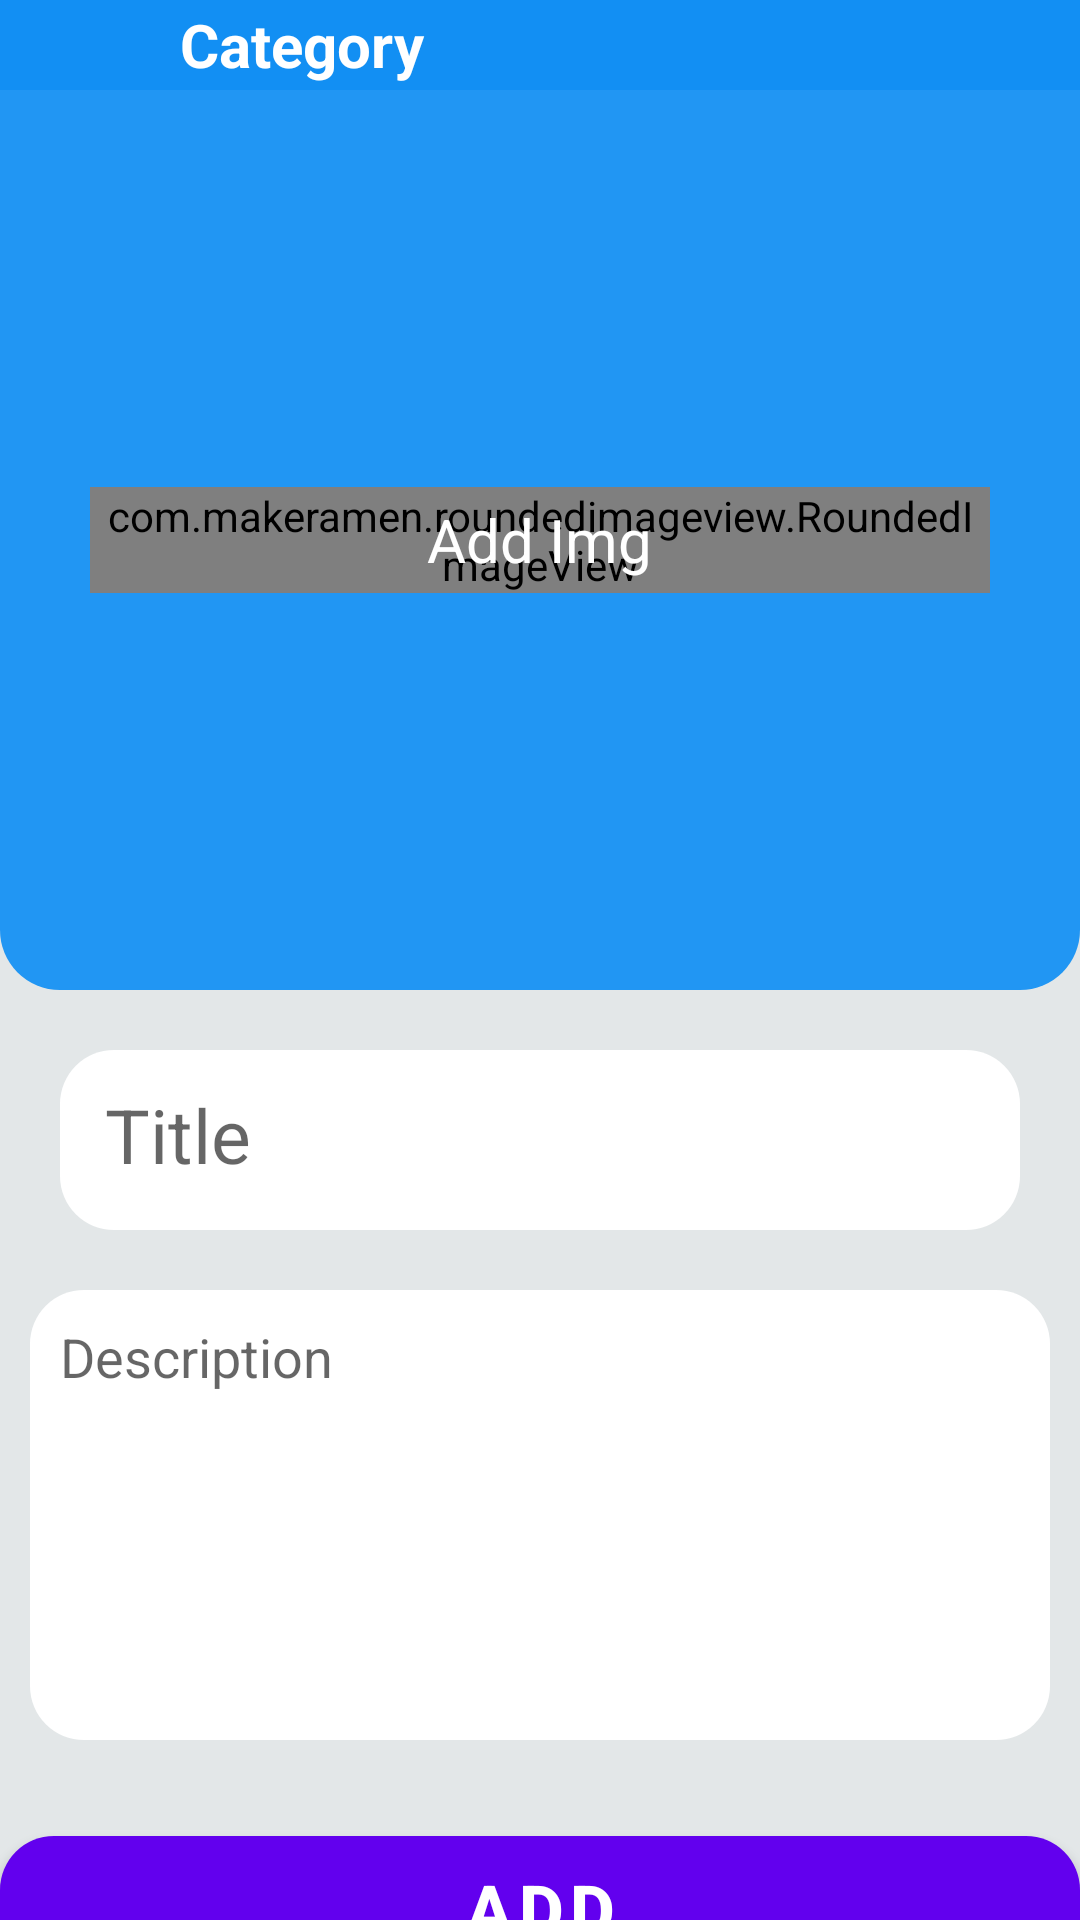

Layout XML and referenced resources for this Android screen:
<!-- AndroidManifest.xml: application theme Theme.AppReadBook -->
<!-- res/layout/activity_add_category.xml -->
<?xml version="1.0" encoding="utf-8"?>
<ScrollView xmlns:android="http://schemas.android.com/apk/res/android"
    xmlns:app="http://schemas.android.com/apk/res-auto"
    xmlns:tools="http://schemas.android.com/tools"
    android:layout_width="match_parent"
    android:layout_height="wrap_content"
    android:clipToPadding="false"
    android:overScrollMode="never"
    android:scrollbars="none"
    tools:context=".Activities.AddCategoryActivity">

    <LinearLayout
        android:layout_width="match_parent"
        android:layout_height="wrap_content"
        android:orientation="vertical"
        android:background="#E3E7E8"
        >
        <LinearLayout
            android:layout_width="match_parent"
            android:layout_height="wrap_content"
            android:background="#128FF3">

            <androidx.appcompat.widget.AppCompatImageView
                android:id="@+id/backadd"
                android:layout_width="60dp"
                android:layout_height="match_parent"
                android:background="#128FF3"
                android:padding="15dp"
                android:src="@drawable/ic_back"
                app:tint="@color/white" />

            <TextView
                android:layout_width="match_parent"
                android:layout_height="match_parent"
                android:text="Category"
                android:textStyle="bold"
                android:gravity="center_vertical"
                android:textSize="20dp"
                android:textColor="@color/white"
                android:layout_weight="1"></TextView>
        </LinearLayout>
        <LinearLayout
            android:layout_width="match_parent"
            android:layout_height="300dp"

            android:background="@drawable/back_add_book"
            app:layout_constraintEnd_toEndOf="parent"
            app:layout_constraintStart_toStartOf="parent"
            android:gravity="center"
            app:layout_constraintTop_toTopOf="parent">
            <FrameLayout
                android:id="@+id/layoutImage"
                android:layout_width="wrap_content"
                android:layout_height="wrap_content"
                android:layout_marginTop="20dp"
                android:layout_marginBottom="20dp">
                <com.makeramen.roundedimageview.RoundedImageView
                    android:id="@+id/imgtruyen"
                    android:layout_width="300dp"
                    android:scaleType="centerCrop"
                    android:layout_height="match_parent"
                    android:src="@drawable/luffy"/>
                <TextView
                    android:id="@+id/textAddImage"
                    android:layout_width="wrap_content"
                    android:layout_height="wrap_content"
                    android:layout_gravity="center"
                    android:text="Add Img"
                    android:textColor="@color/white"
                    android:textSize="20dp"/>
            </FrameLayout>
        </LinearLayout>
        <EditText
            android:id="@+id/title"
            android:layout_width="match_parent"
            android:layout_height="60dp"
            android:layout_marginTop="20dp"
            android:layout_marginRight="20dp"
            android:layout_marginLeft="20dp"
            android:padding="15dp"
            android:background="@drawable/input_add"
            android:hint="Title"
            android:textSize="25dp"/>
        <EditText
            android:id="@+id/description"
            android:padding="10dp"
            android:layout_width="match_parent"
            android:layout_height="150dp"
            android:minEms="5"
            android:background="@drawable/input_add"
            android:hint="Description"
            android:scrollbars="vertical"
            android:layout_marginLeft="10dp"
            android:layout_marginRight="10dp"
            android:layout_marginTop="20dp"
            android:gravity="start|top"
            android:inputType="textMultiLine" />


        <FrameLayout
            android:layout_width="match_parent"
            android:layout_height="wrap_content"
            android:layout_marginTop="26dp"
            android:animateLayoutChanges="true">
            <com.google.android.material.button.MaterialButton
                android:id="@+id/buttonadd"
                android:layout_width="match_parent"
                android:layout_height="60dp"
                android:text="Add"
                android:textColor="@color/white"
                android:textSize="23sp"
                android:textStyle="bold"
                app:cornerRadius="18dp"/>

        </FrameLayout>

    </LinearLayout>
</ScrollView>
<!-- resources referenced by this layout -->
<resources>
  <color name="white">#FFFFFFFF</color>
  <!-- drawable back_add_book (drawable) -->
  <?xml version="1.0" encoding="utf-8"?>
  <shape xmlns:android="http://schemas.android.com/apk/res/android"
      android:shape="rectangle">
      <solid android:color="#2196F3"
          />
      <corners android:bottomLeftRadius="20dp"
          android:bottomRightRadius="20dp"
          />
  
  </shape>
  <!-- drawable input_add (drawable) -->
  <?xml version="1.0" encoding="utf-8"?>
  <shape xmlns:android="http://schemas.android.com/apk/res/android">
      <solid android:color="@color/white" />
      <corners android:radius="18dp"/>
  </shape>
  <style name="Theme.AppReadBook" parent="Theme.MaterialComponents.DayNight.NoActionBar">
          
          <item name="colorPrimary">@color/purple_500</item>
          <item name="colorPrimaryVariant">@color/purple_700</item>
          <item name="colorOnPrimary">@color/white</item>
          
          <item name="colorSecondary">@color/teal_200</item>
          <item name="colorSecondaryVariant">@color/teal_700</item>
          <item name="colorOnSecondary">@color/black</item>
          
          <item name="android:statusBarColor" tools:targetApi="l">?attr/colorPrimaryVariant</item>
          
      </style>
  <color name="purple_500">#FF6200EE</color>
  <color name="purple_700">#FF3700B3</color>
  <color name="teal_200">#FF03DAC5</color>
  <color name="teal_700">#FF018786</color>
  <color name="black">#FF000000</color>
</resources>
